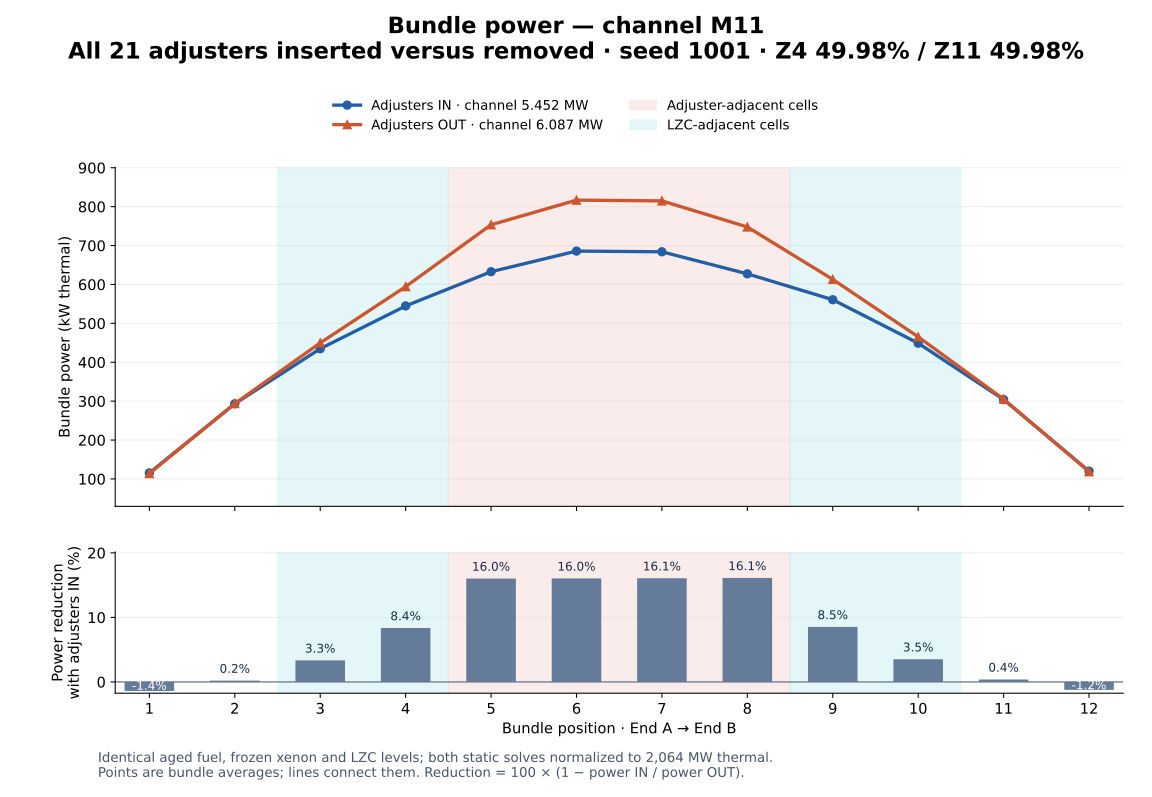

The table this chart was drawn from, first rows:
bundlePosition, bundleId, burnupMwdPerKg, adjustersInKw, adjustersOutKw, powerDifferenceKw, insertedDepressionPercent, directlyOverlapsAdjuster, directlyOverlapsLzcWater
1, 00000000-0000-0000-0000-000000002401, 6.008, 115.5, 113.9, -1.596, -1.401, False, False
2, 00000000-0000-0000-0000-000000002402, 5.871, 293.3, 293.8, 0.5854, 0.1992, False, False
3, 00000000-0000-0000-0000-000000002403, 5.612, 434.8, 449.8, 15, 3.334, False, True
4, 00000000-0000-0000-0000-000000002404, 5.249, 544.7, 594.4, 49.65, 8.354, False, True
5, 00000000-0000-0000-0000-000000002405, 2.357, 632.8, 753.4, 120.7, 16.02, True, False
6, 00000000-0000-0000-0000-000000002406, 2.432, 685.8, 816.8, 131, 16.03, True, False
7, 00000000-0000-0000-0000-000000002407, 2.432, 684, 814.8, 130.9, 16.06, True, False
8, 00000000-0000-0000-0000-000000002408, 2.357, 627.3, 747.7, 120.5, 16.11, True, False
9, 00000000-0000-0000-0000-000000002409, 2.214, 560.7, 612.9, 52.23, 8.521, False, True
10, 00000000-0000-0000-0000-000000002410, 2.011, 449, 465.3, 16.35, 3.513, False, True
11, 00000000-0000-0000-0000-000000002411, 1.763, 304, 305.2, 1.148, 0.376, False, False
12, 00000000-0000-0000-0000-000000002412, 1.486, 120.1, 118.6, -1.456, -1.227, False, False
